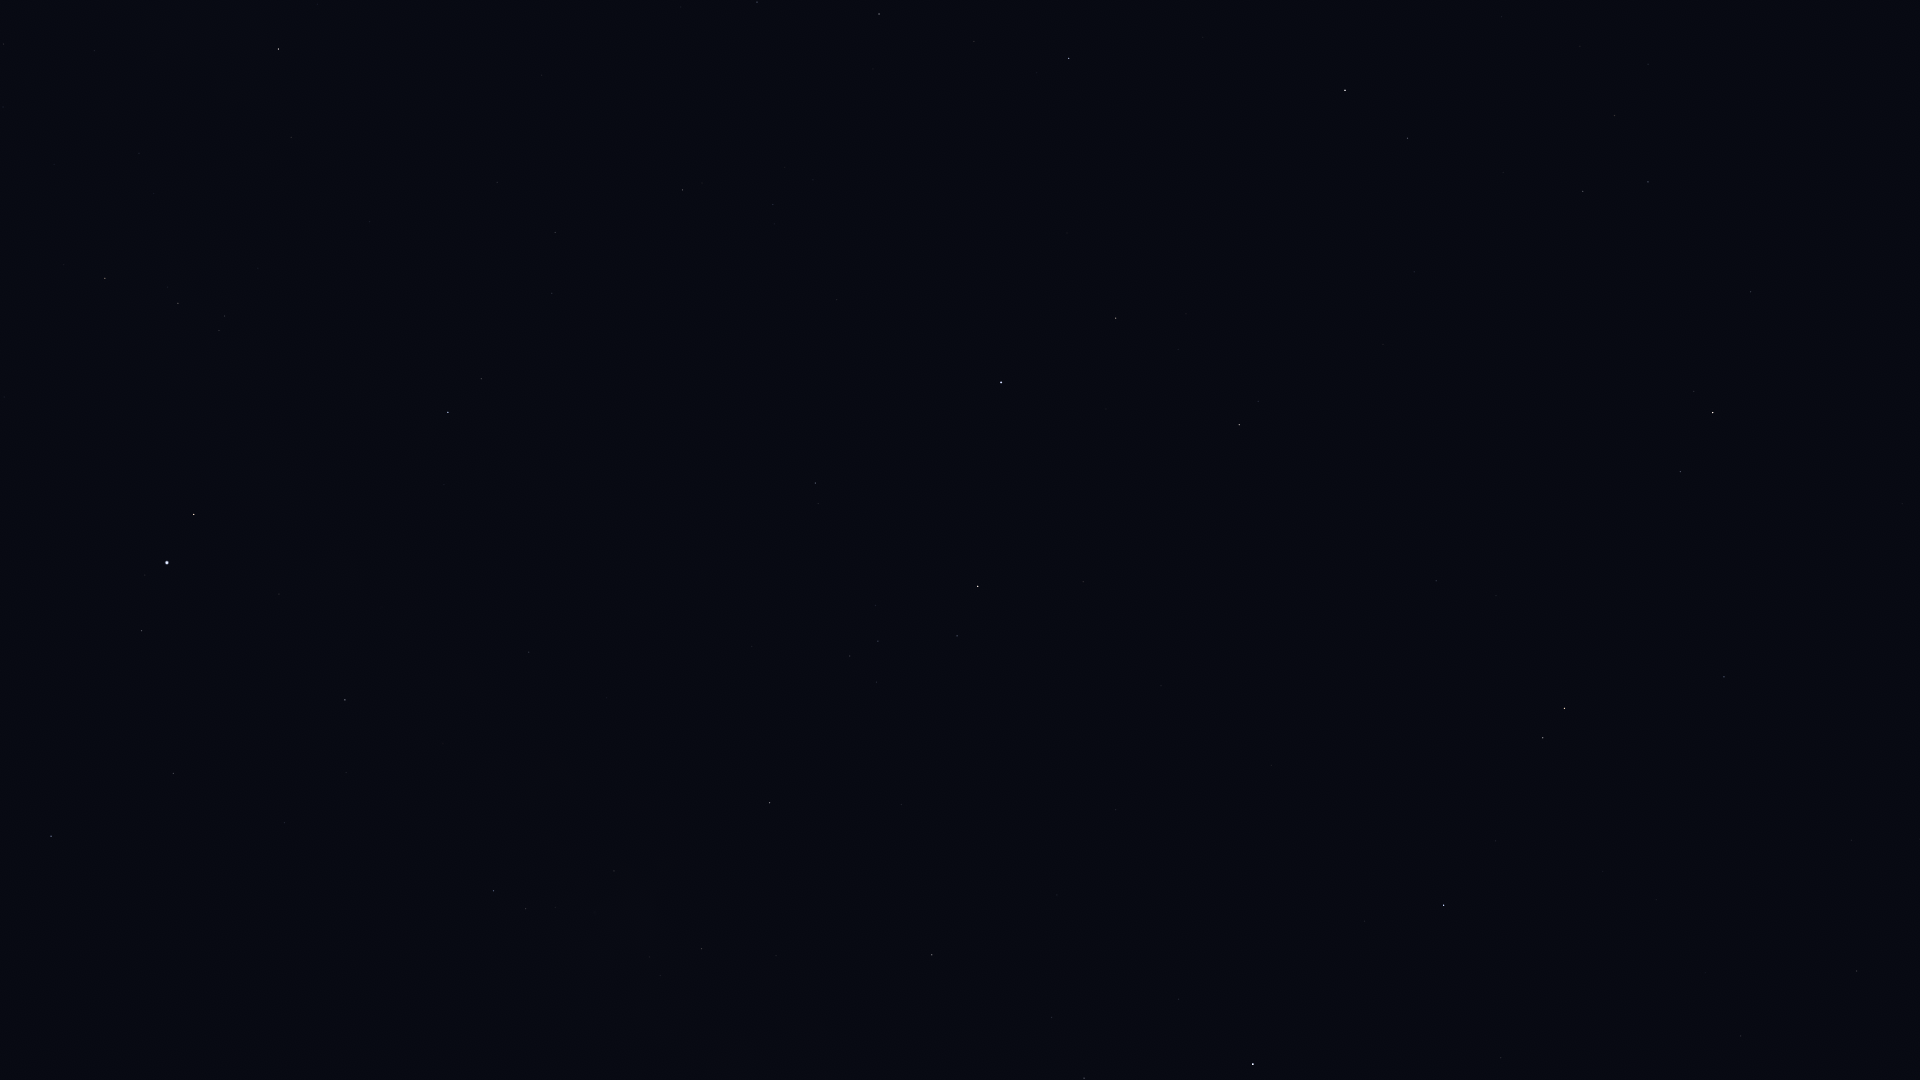

The table this chart was drawn from, first rows:
Star_ID, Name, X, Y
76333, Zubenelhakrabi, 1857, 971
77070, Unukalhai, 1713, 413
77450, Gudja, 1615, 115
77516, HIP 77516, 1724, 677
77853, HIP 77853, 1741, 1036
79043, Marsic, 1503, 172
79593, Yed Prior, 1565, 708
79882, Yed Posterior, 1543, 738
80463, Cujam, 1414, 272
80687, Timir, 1508, 972
80816, Kornephoros, 1345, 90
80883, Marfik, 1436, 581
81022, Rosalíadecastro, 1424, 580
82651, Mahsati, 1252, 356
83000, HIP 83000, 1239, 425
84012, Sabik, 1253, 1064
84345, Rasalgethi, 1116, 318
84379, Sarin, 1069, 58
84880, HIP 84880, 1179, 999
85693, Maasym, 974, 41
86032, Rasalhague, 1001, 382
86263, HIP 86263, 1084, 1078
86565, HIP 86565, 1052, 1017
86742, Cebalrai, 978, 586
86974, HIP 86974, 879, 14
88048, HIP 88048, 932, 955
88670, HIP 88670, 883, 925
88794, HIP 88794, 757, 2
90004, Alasia, 799, 1029
90441, HIP 90441, 723, 730
91117, HIP 91117, 702, 949
92175, HIP 92175, 614, 871
92202, HIP 92202, 616, 895
92895, Kaveh, 532, 650
92946, Alya, 529, 652
93747, Okab, 448, 412
95771, Anser, 291, 137
95947, Albireo, 279, 49
96078, Uruk, 277, 355
96757, Sham, 225, 316
96837, HIP 96837, 219, 331
97278, Tarazed, 194, 514
97365, HIP 97365, 178, 303
97649, Altair, 167, 563
97938, Libertas, 145, 575
98036, Alshain, 142, 631
98337, HIP 98337, 105, 278
98543, HIP 98543, 95, 51
98920, HIP 98920, 64, 265
99711, Phoenicia, 33, 839
99894, Chechia, 5, 691
